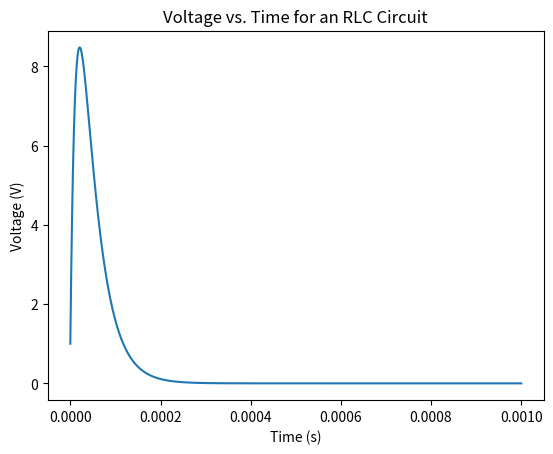

Recreate this plot in Python.
import numpy as np
import matplotlib.pyplot as plt
import math

# Define the RLC circuit parameters
R = 1e-1   # resistance in ohms
L = 5.1e-6   # inductance in henries
C = 100e-6      # capacitance in farads
V0=5.14 #Volts
I0=1 #Amperes i=C dv/dt
alfa=1./(2*R*C)
omega=(C*L)**(-0.5)

if alfa == omega:
    print("crítico")
elif alfa > omega:
    print("sobreamortiguado")
else :
    print("subamortiguado")

# Define the differential equation to be solved
def f(t, y):
    return np.array([y[1], -y[0]/(L*C)-y[1]/(R*C)])

# Define the initial conditions
y0 = np.array([I0, V0/L]) # initial voltage and current

# Define the time step and the time array
h = 1e-6 # time step in seconds
#t = np.arange(0, 1.5, h) # time array from 0 to 0.02 seconds
t = np.arange(0, 1e-3,  h) # time array from 0 to 0.02 seconds

# Implement the fourth-order Runge-Kutta method
def rk4(f, y0, t, h):
    n = len(t)
    y = np.zeros((n, len(y0)))
    y[0] = y0
    for i in range(n-1):
        k1 = h * f(t[i], y[i])
        k2 = h * f(t[i] + h/2, y[i] + k1/2)
        k3 = h * f(t[i] + h/2, y[i] + k2/2)
        k4 = h * f(t[i] + h, y[i] + k3)
        y[i+1] = y[i] + 1/6 * (k1 + 2*k2 + 2*k3 + k4)
  # with open("cap_parallel.dat", "w") as dc:
  #     for i in range(0,n-1):
  #                 # time, voltage in cap, current in cap, step
  #         dc.write(f"{t[i]} {y[i,0]} {y[i,1]*C} {i}\n")

    with open("capv_test.dat", "w") as dc:
        for i in range(0,n-1):
                    # time, voltage in cap, current in cap, step
            dc.write(f"{t[i]} {y[i,0]}\n")

    with open("capi_test.dat", "w") as dc:
        for i in range(0,n-1):
                    # time, voltage in cap, current in cap, step
            dc.write(f"{t[i]} {y[i,1]*L}\n")

  # with open("res_parallel.dat", "w") as dc:
  #     for i in range(0,n-1):
  #             # time, voltage in cap, current in cap, step
  #         dc.write(f"{t[i]} {y[i,1]*C*R} {y[i,1]*C}\n")

  # with open("induc_parallel.dat", "w") as dc:
  #     for i in range(0,n-1):
  #             # time, voltage in cap, current in cap, step
  #         dc.write(f"{t[i]} {-y[i,0]+y[i,1]*C*R} {y[i,1]*C}\n")
    return y

with open("parallel_parameters.dat", "w") as dc:
    dc.write(f"R= {R}\n L= {L}\n C= {C}\n V0= {V0}\n I0= {I0}\n alfa= {alfa}\n omega= {omega}\n ")

# Solve the differential equation using the fourth-order Runge-Kutta method
y = rk4(f, y0, t, h)

# Plot the voltage vs. time
plt.plot(t, y[:,0])
#plt.plot(t, y[:,1]*L)
plt.xlabel('Time (s)')
plt.ylabel('Voltage (V)')
plt.title('Voltage vs. Time for an RLC Circuit')
plt.show()
